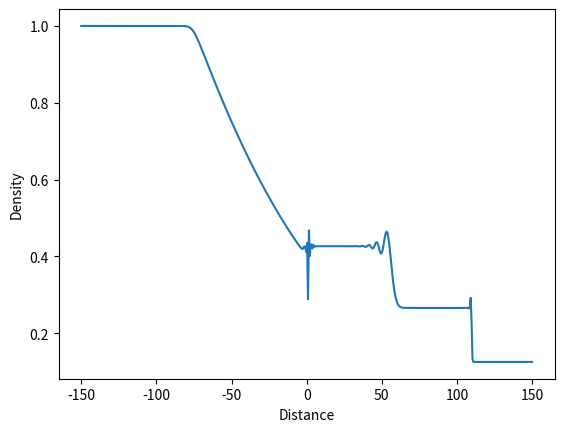
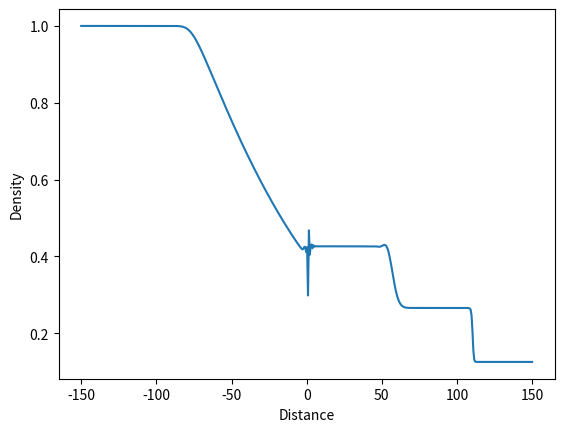
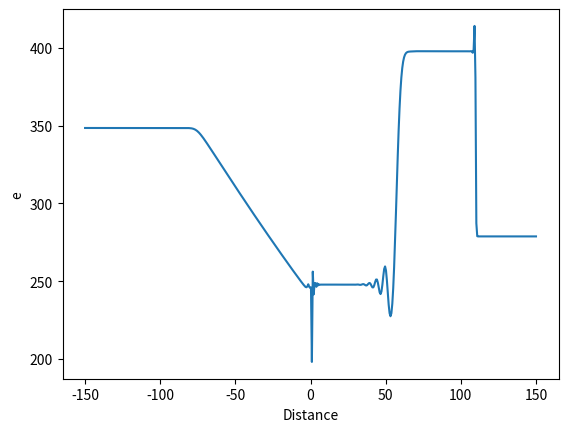

Recreate these plots in Python, in order.
import numpy as np
import matplotlib.pyplot as plt
from matplotlib import rcParams


def vector_u(array, gamma_in):
    rho = array[0]
    u = array[1]
    p = array[2]
    m = rho * u
    ep = p / (gamma_in - 1) / rho
    e = rho * ep + 0.5 * rho * u * u
    return np.array([rho, m, e])


def vector_f(u, gamma_in):
    u_1 = u[0]
    u_2 = u[1]
    u_3 = u[2]
    return np.array([u_2, u_2 ** 2 / u_1 + (gamma_in - 1) * (u_3 - .5 * u_2 ** 2 / u_1),
                        (u_3 + (gamma_in - 1) * (u_3 - .5 * u_2 ** 2 / u_1)) * u_2 / u_1])


def vector_a(u, nt, nx, gamma):
    initial = np.zeros((nt, 4, nx))
    for t in range(nt):
        u_1 = u[t][0]
        u_2 = u[t][1]
        u_3 = u[t][2]
        initial[t] = np.array([u_1, u_2 / u_1, (gamma - 1) * (u_3 - .5 * u_2 ** 2 / u_1),
                               (gamma - 1) * (u_3 - .5 * u_2 ** 2 / u_1) / u_1 / 287.])
    return initial


def region_fill_initial(nx, cdt_left, cdt_right):
    x = np.ones(nx)

    middle = int((nx - 1) / 2)

    rho = x.copy() * cdt_left[0]
    rho[middle:] = cdt_right[0]

    u = x.copy() * cdt_left[1]
    u[middle:] = cdt_right[1]

    p = x.copy() * cdt_left[2]
    p[middle:] = cdt_right[2]

    T = x.copy() * cdt_left[3]
    T[middle:] = cdt_right[3]

    gamma = x.copy() * cdt_left[3]
    gamma[middle:] = cdt_right[3]

    array = np.array([rho, u, p, T, gamma])

    return array


def sound_speed(gamma_in, p, rho):
    """
    CHECKED
    :param gamma_in:
    :param p:
    :param rho:
    :return:
    """
    return np.sqrt(gamma_in * p / rho)


def godunov(array, nt, nx, dt, dx, gamma):
    u = np.zeros((nt, 3, nx))
    u[0] = vector_u(array, gamma)

    for t in range(nt - 1):
        un = u[t]
        f = vector_f(un, gamma)
        u_star = 0.5 * (un[:, 1:] + un[:, :-1]) - dt / dx * (f[:, 1:] - f[:, :-1])
        f_star = vector_f(u_star, gamma)
        u[t + 1][:, 1:-1] = un[:, 1:-1] - dt / dx * (f_star[:, 1:] - f_star[:, :-1])
        u[t + 1][:, 0] = un[:, 0]
        u[t + 1][:, -1] = un[:, -1]

    return vector_a(u, nt, nx, gamma)


def lax_wendroff(array, nt, nx, dt, dx, gamma):
    u = np.zeros((nt, 3, nx))
    u[0] = vector_u(array, gamma)

    for t in range(nt - 1):
        un = u[t]
        f = vector_f(un, gamma)
        u_star = 0.5 * (un[:, 1:] + un[:, :-1]) - dt / (2 * dx) * (f[:, 1:] - f[:, :-1])
        f_star = vector_f(u_star, gamma)
        u[t + 1][:, 1:-1] = un[:, 1:-1] - dt / dx * (f_star[:, 1:] - f_star[:, :-1])
        u[t + 1][:, 0] = un[:, 0]
        u[t + 1][:, -1] = un[:, -1]

    return vector_a(u, nt, nx, gamma)


def maccormack(array, nt, nx, dt, dx, gamma):
    u = np.zeros((nt, 3, nx))
    u[0] = vector_u(array, gamma)

    for t in range(nt - 1):
        un = u[t]
        f = vector_f(un, gamma)
        u_star = un[:, 1:-1] - dt / dx * (f[:, 1:] - f[:, :-1])
        f_star = vector_f(u_star, gamma)
        u[t + 1][:, 1:-1] = 0.5 * (un[:, 1:] + un[:, :-1]) - dt / (2 * dx) * (f_star[:, 1:] - f_star[:, :-1])
        u[t + 1][:, 0] = un[:, 0]
        u[t + 1][:, -1] = un[:, -1]

    return vector_a(u, nt, nx, gamma)


def temp_calc(array, nt, gamma, R):
    u_1 = array[nt-1][0]
    u_2 = array[nt-1][1]
    u_3 = array[nt-1][2]
    return np.array(gamma - 1) * (u_3 - .5 * u_2 ** 2 / u_1) / u_1 / R


#Basic code parameters
nx = 500
dx = 0.6
gamma = 1.4
T = 0.2
nt_lax = 250
nt_god = 500
dt_lax = T / nt_lax
dt_god = T / nt_god

condition_left = [1., 0., 100.e3, 300., 1.4]
condition_right = [0.125, 0., 10.e3, 273., 1.67]

A = region_fill_initial(nx, condition_left, condition_right)

x = np.linspace(-150, 150, nx)

lax = lax_wendroff(A, nt_lax, nx, dt_lax, dx, gamma)

god = godunov(A, nt_god, nx, dt_god, dx, gamma)

# a_ = maccormack(A, nt, nx, dt, dx, gamma)

plt.figure(0)
plt.plot(x, lax[nt_lax-1][0])
plt.ylabel('Density')
plt.xlabel('Distance')

plt.figure(1)
plt.plot(x, god[nt_god-1][0])
plt.ylabel('Density')
plt.xlabel('Distance')

plt.figure(2)
plt.plot(x, lax[nt_lax-1][3])
plt.ylabel('e')
plt.xlabel('Distance')

plt.show()
